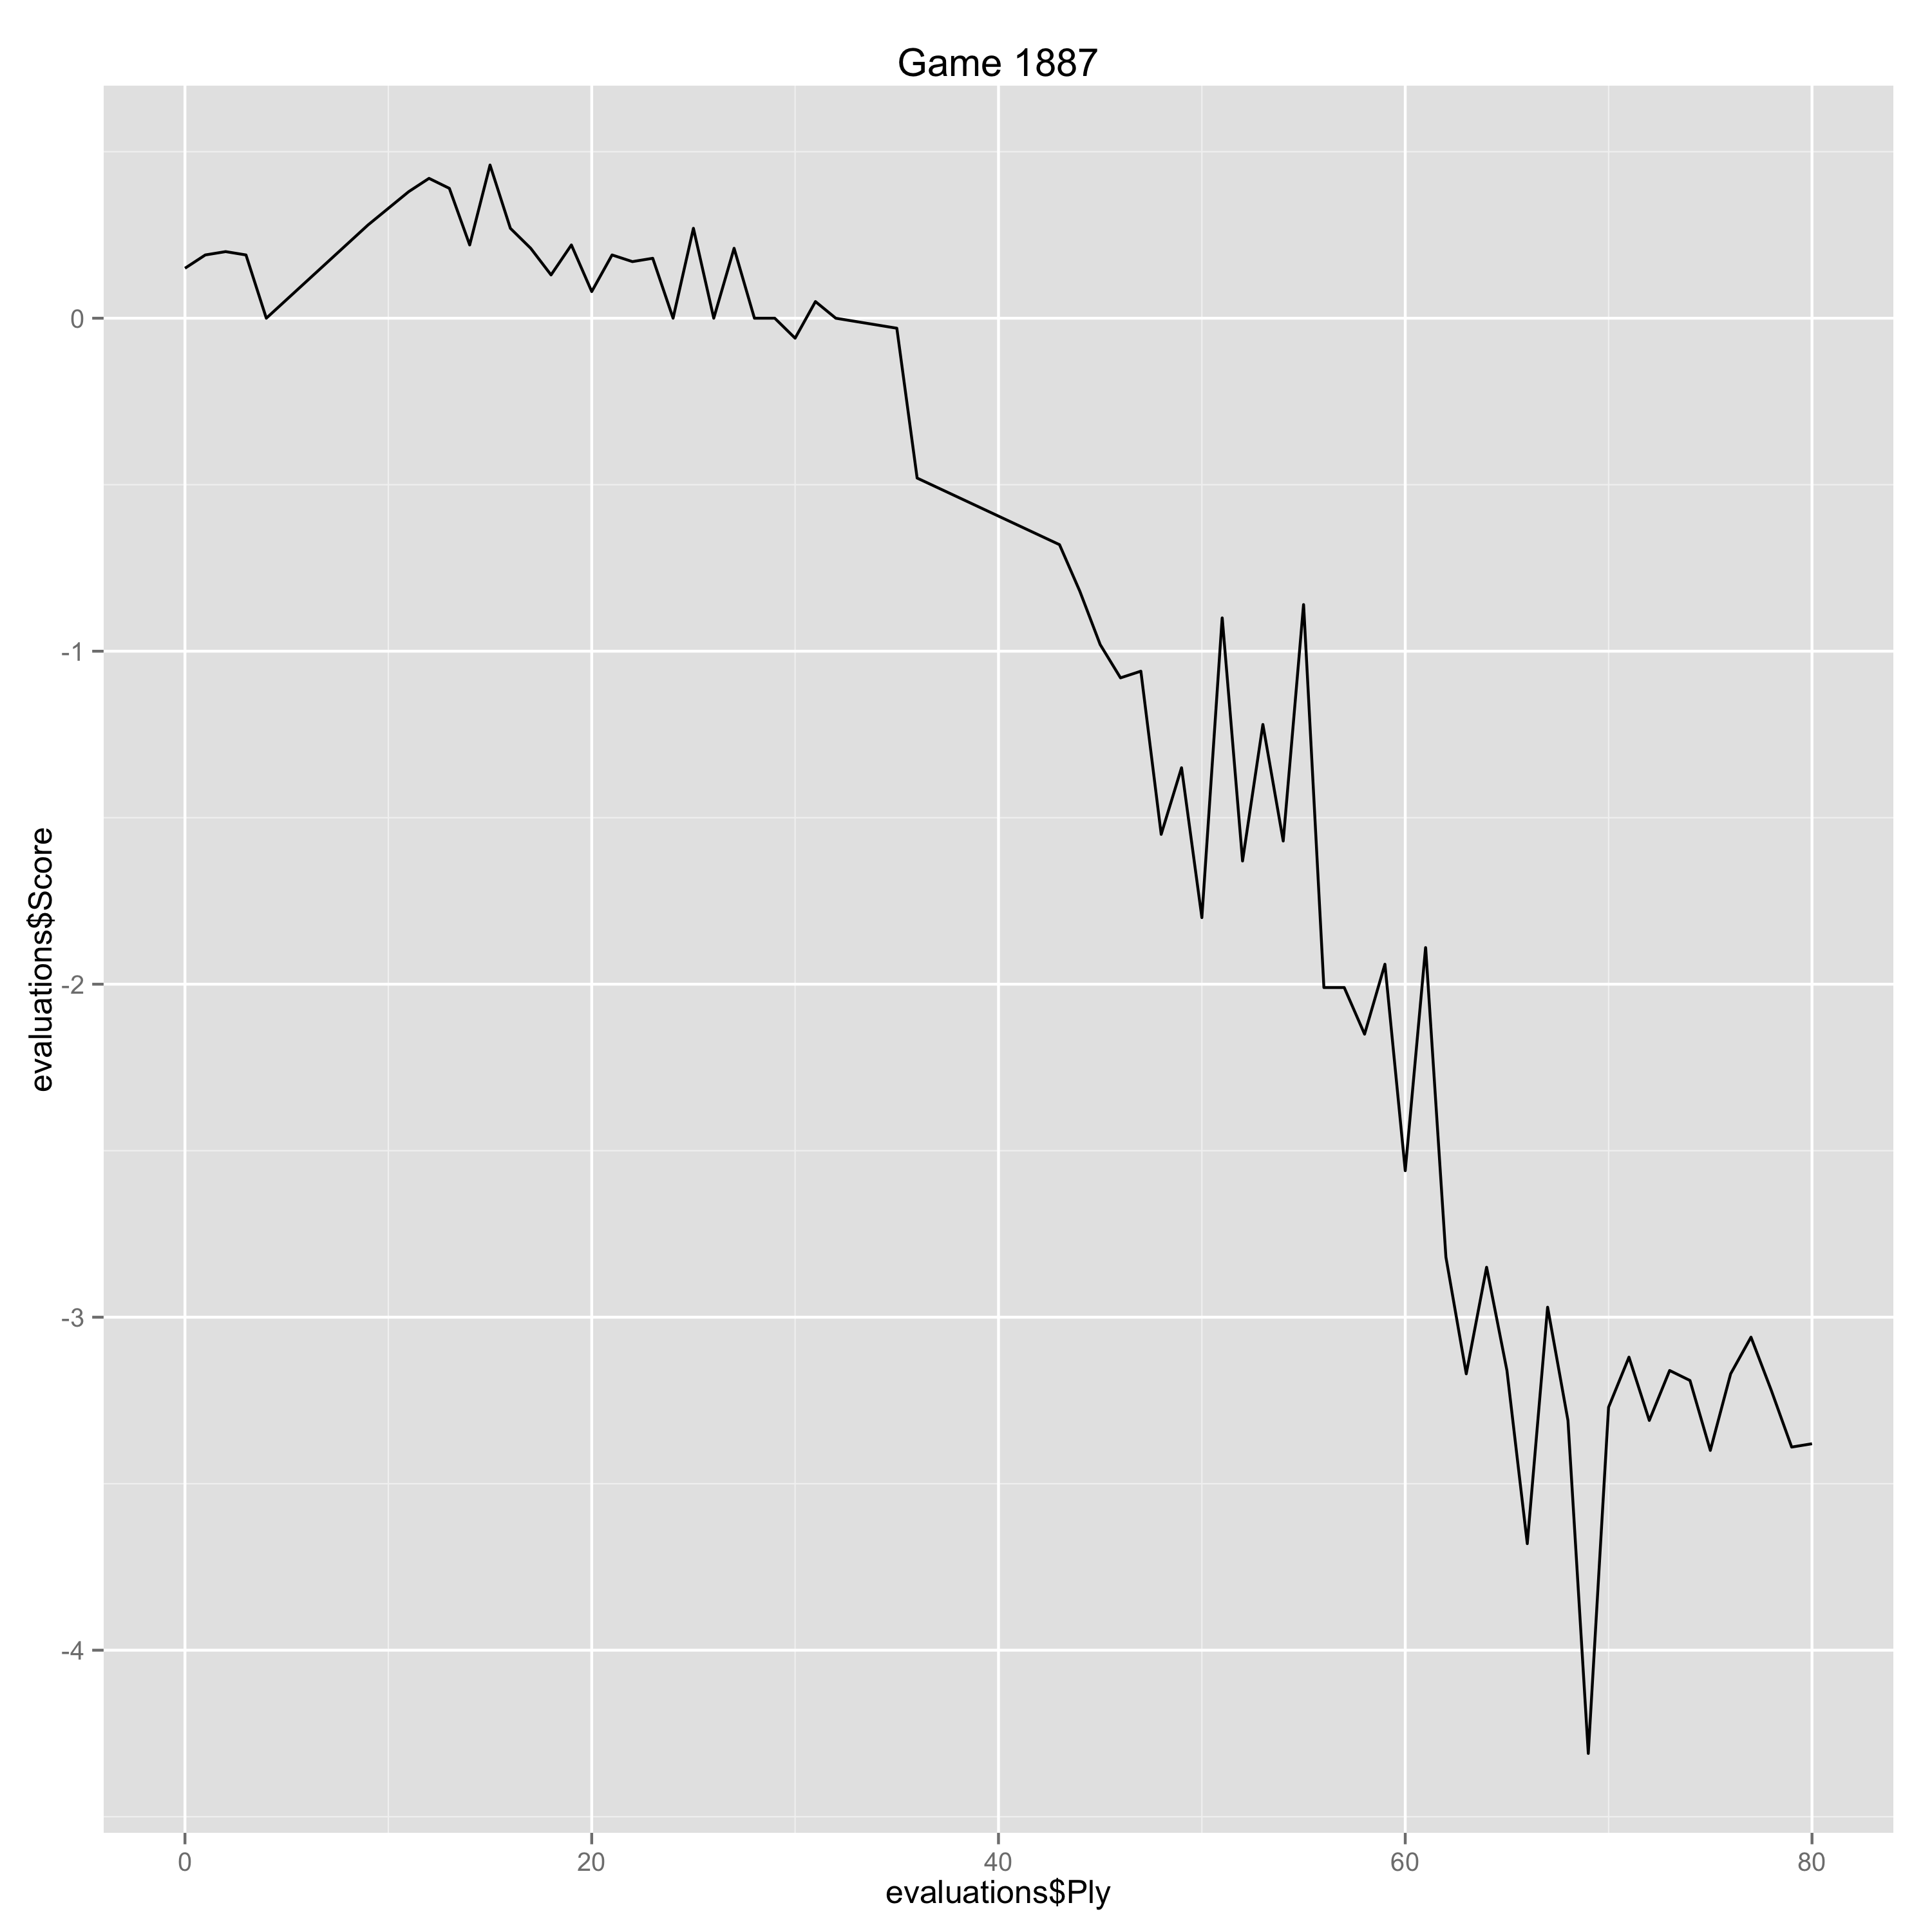

Source data for this figure (header and first rows):
Ply, Move, White, Black, Score, Eval, Comment
0, [1], d4, , 0.15, 0.15, 
1, [1], , Nf6, 0.19, -0.04, 
2, [2], c4, , 0.2, 0.01, 
3, [2], , e6, 0.19, 0.01, 
4, [3], g3, , 0.0, -0.19, 
9, [5], , d6, 0.28, -0.28, 
10, [6], Nc3, , 0.33, 0.05, 
11, [6], , g6, 0.38, -0.05, 
12, [7], Bg2, , 0.42, 0.04, 
13, [7], , Bg7, 0.39, 0.03, 
14, [8], Nf3, , 0.22, -0.17, 
15, [8], , O-O, 0.46, -0.24, 
16, [9], O-O, , 0.27, -0.19, 
17, [9], , Re8, 0.21, 0.06, 
18, [10], Nd2, , 0.13, -0.08, 
19, [10], , b6, 0.22, -0.09, 
20, [11], a4, , 0.08, -0.14, 
21, [11], , Nbd7, 0.19, -0.11, 
22, [12], h3, , 0.17, -0.02, 
23, [12], , a6, 0.18, -0.01, 
24, [13], f4, , 0.0, -0.18, 
25, [13], , Nh5, 0.27, -0.27, 
26, [14], Kh2, , 0.0, -0.27, 
27, [14], , Rb8, 0.21, -0.21, 
28, [15], g4, , 0.0, -0.21, 
29, [15], , Nhf6, 0.0, 0.0, 
30, [16], g5, , -0.06, -0.06, 
31, [16], , Nh5, 0.05, -0.11, 
32, [17], Nc4, , 0.0, -0.05, 
35, [18], , Bf8, -0.03, 0.03, 
36, [19], Bd2, , -0.48, -0.45, 
43, [22], , Ra8, -0.68, 0.2, 
44, [23], e4, , -0.82, -0.14, 
45, [23], , Nb6, -0.98, 0.16, 
46, [24], exf5, , -1.08, -0.1, 
47, [24], , Bxf5, -1.06, -0.02, 
48, [25], Ng4, , -1.55, -0.49, 
49, [25], , b4, -1.35, -0.2, 
50, [26], Re1, , -1.8, -0.45, 
51, [26], , Rxe1, -0.9, -0.9, 
52, [27], Qxe1, , -1.63, -0.73, 
53, [27], , Qf7, -1.22, -0.41, 
54, [28], Qf1, , -1.57, -0.35, 
55, [28], , Bd7, -0.86, -0.71, 
56, [29], Qf2, , -2.01, -1.15, Erreur
57, [29], , Bg7, -2.01, 0.0, 
58, [30], Qf1, , -2.15, -0.14, 
59, [30], , Qf8, -1.94, -0.21, 
60, [31], Qc1, , -2.56, -0.62, 
61, [31], , Ra7, -1.89, -0.67, 
62, [32], Nc6, , -2.82, -0.93, 
63, [32], , Rxa1, -3.17, 0.35, 
64, [33], Qxa1, , -2.85, 0.32, 
65, [33], , Nxf4, -3.16, 0.31, 
66, [34], Qa7, , -3.68, -0.52, 
67, [34], , Nxg2, -2.97, -0.71, 
68, [35], Kxg2, , -3.31, -0.34, 
69, [35], , Bxg4, -4.31, 1.0, 
70, [36], hxg4, , -3.27, 1.04, 
71, [36], , Nxd5, -3.12, -0.15, 
... 9 more rows
